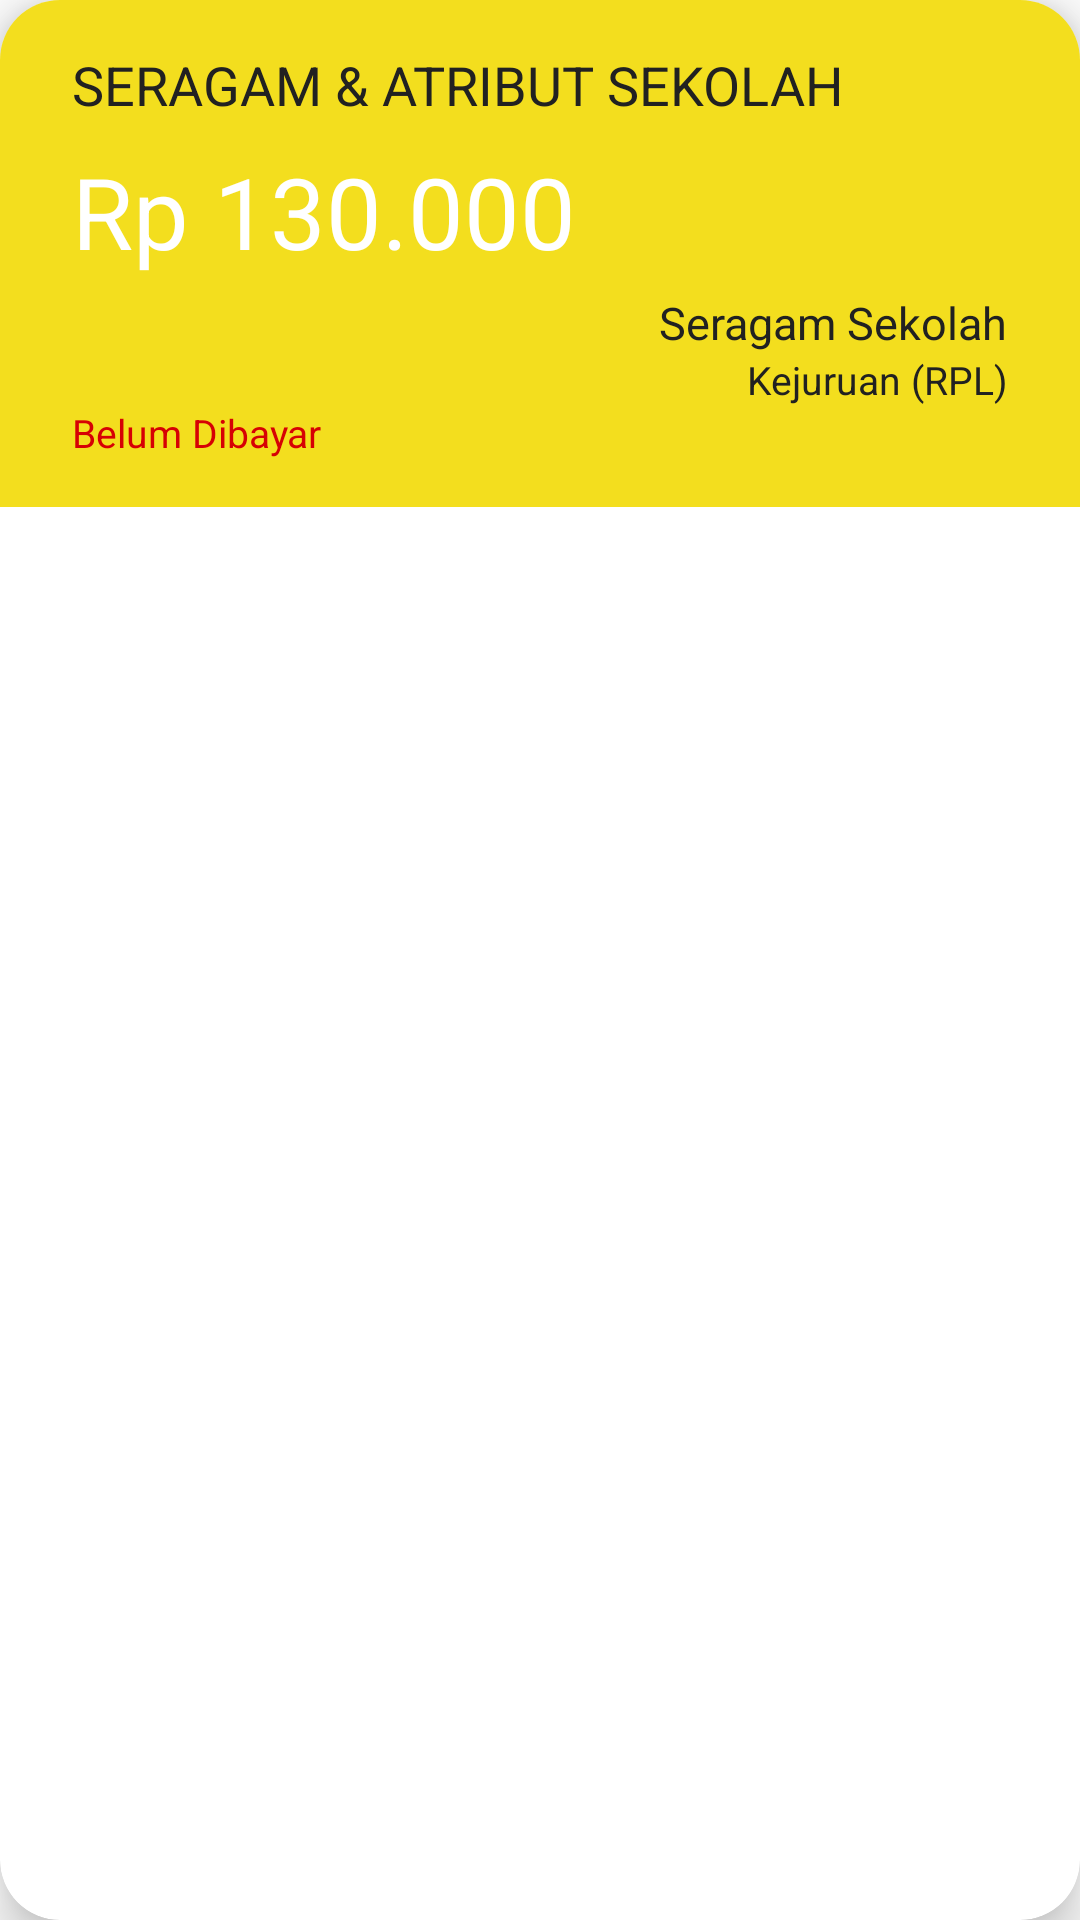

Reconstruct the res/layout file that produces this screen, plus the resources it refers to.
<!-- AndroidManifest.xml: application theme Theme.Top4t -->
<!-- res/layout/list_transaksi.xml -->
<?xml version="1.0" encoding="utf-8"?>
<androidx.cardview.widget.CardView xmlns:android="http://schemas.android.com/apk/res/android"
    xmlns:app="http://schemas.android.com/apk/res-auto"
    xmlns:tools="http://schemas.android.com/tools"
    android:layout_width="match_parent"
    android:layout_height="wrap_content"
    app:cardCornerRadius="20dp"
    app:cardElevation="10dp"
    android:layout_marginTop="15dp"
    android:layout_marginBottom="5dp"
    android:layout_marginStart="15dp"
    android:layout_marginEnd="15dp"
    android:background="#F3DE1E">

    <androidx.constraintlayout.widget.ConstraintLayout
        android:id="@+id/cardTransaksi"
        android:layout_width="match_parent"
        android:layout_height="wrap_content"
        android:background="#F3DE1E">

        <TextView
            android:id="@+id/jenis1"
            android:layout_width="wrap_content"
            android:layout_height="wrap_content"
            android:layout_marginStart="24dp"
            android:layout_marginTop="16dp"
            android:text="SERAGAM &amp; ATRIBUT SEKOLAH"
            android:textColor="@color/black"
            android:textSize="18dp"
            app:layout_constraintStart_toStartOf="parent"
            app:layout_constraintTop_toTopOf="parent" />

        <TextView
            android:id="@+id/harga"
            android:layout_width="wrap_content"
            android:layout_height="wrap_content"
            android:layout_marginStart="24dp"
            android:layout_marginTop="8dp"
            android:text="Rp 130.000"
            android:textColor="@color/white"
            android:textSize="33dp"
            app:layout_constraintStart_toStartOf="parent"
            app:layout_constraintTop_toBottomOf="@+id/jenis1" />

        <TextView
            android:id="@+id/jenis2"
            android:layout_width="wrap_content"
            android:layout_height="wrap_content"
            android:layout_marginTop="5dp"
            android:layout_marginEnd="24dp"
            android:text="Seragam Sekolah"
            android:textColor="@color/black"
            android:textSize="15dp"
            app:layout_constraintEnd_toEndOf="parent"
            app:layout_constraintTop_toBottomOf="@+id/harga" />

        <TextView
            android:id="@+id/jenis3"
            android:layout_width="wrap_content"
            android:layout_height="wrap_content"
            android:layout_marginEnd="24dp"
            android:text="Kejuruan (RPL)"
            android:textColor="@color/black"
            android:textSize="13dp"
            app:layout_constraintEnd_toEndOf="parent"
            app:layout_constraintTop_toBottomOf="@+id/jenis2" />

        <TextView
            android:id="@+id/status"
            android:layout_width="wrap_content"
            android:layout_height="wrap_content"
            android:layout_marginStart="24dp"
            android:layout_marginBottom="16dp"
            android:text="Belum Dibayar"
            android:textColor="@color/red"
            android:textSize="13dp"
            app:layout_constraintBottom_toBottomOf="parent"
            app:layout_constraintStart_toStartOf="parent"
            app:layout_constraintTop_toBottomOf="@+id/jenis3" />
    </androidx.constraintlayout.widget.ConstraintLayout>
</androidx.cardview.widget.CardView>
<!-- resources referenced by this layout -->
<resources>
  <color name="black">#212121</color>
  <color name="red">#D60104</color>
  <color name="white">#FFFFFFFF</color>
  <style name="Theme.Top4t" parent="Theme.MaterialComponents.DayNight.DarkActionBar">
          
          <item name="colorPrimary">@color/purple_500</item>
          <item name="colorPrimaryVariant">@color/purple_700</item>
          <item name="colorOnPrimary">@color/white</item>
          
          <item name="colorSecondary">@color/teal_200</item>
          <item name="colorSecondaryVariant">@color/teal_700</item>
          <item name="colorOnSecondary">@color/black</item>
          
          <item name="android:statusBarColor">?attr/colorPrimaryVariant</item>
          
      </style>
  <color name="purple_500">#FF6200EE</color>
  <color name="purple_700">#FF3700B3</color>
  <color name="teal_200">#FF03DAC5</color>
  <color name="teal_700">#FF018786</color>
</resources>
